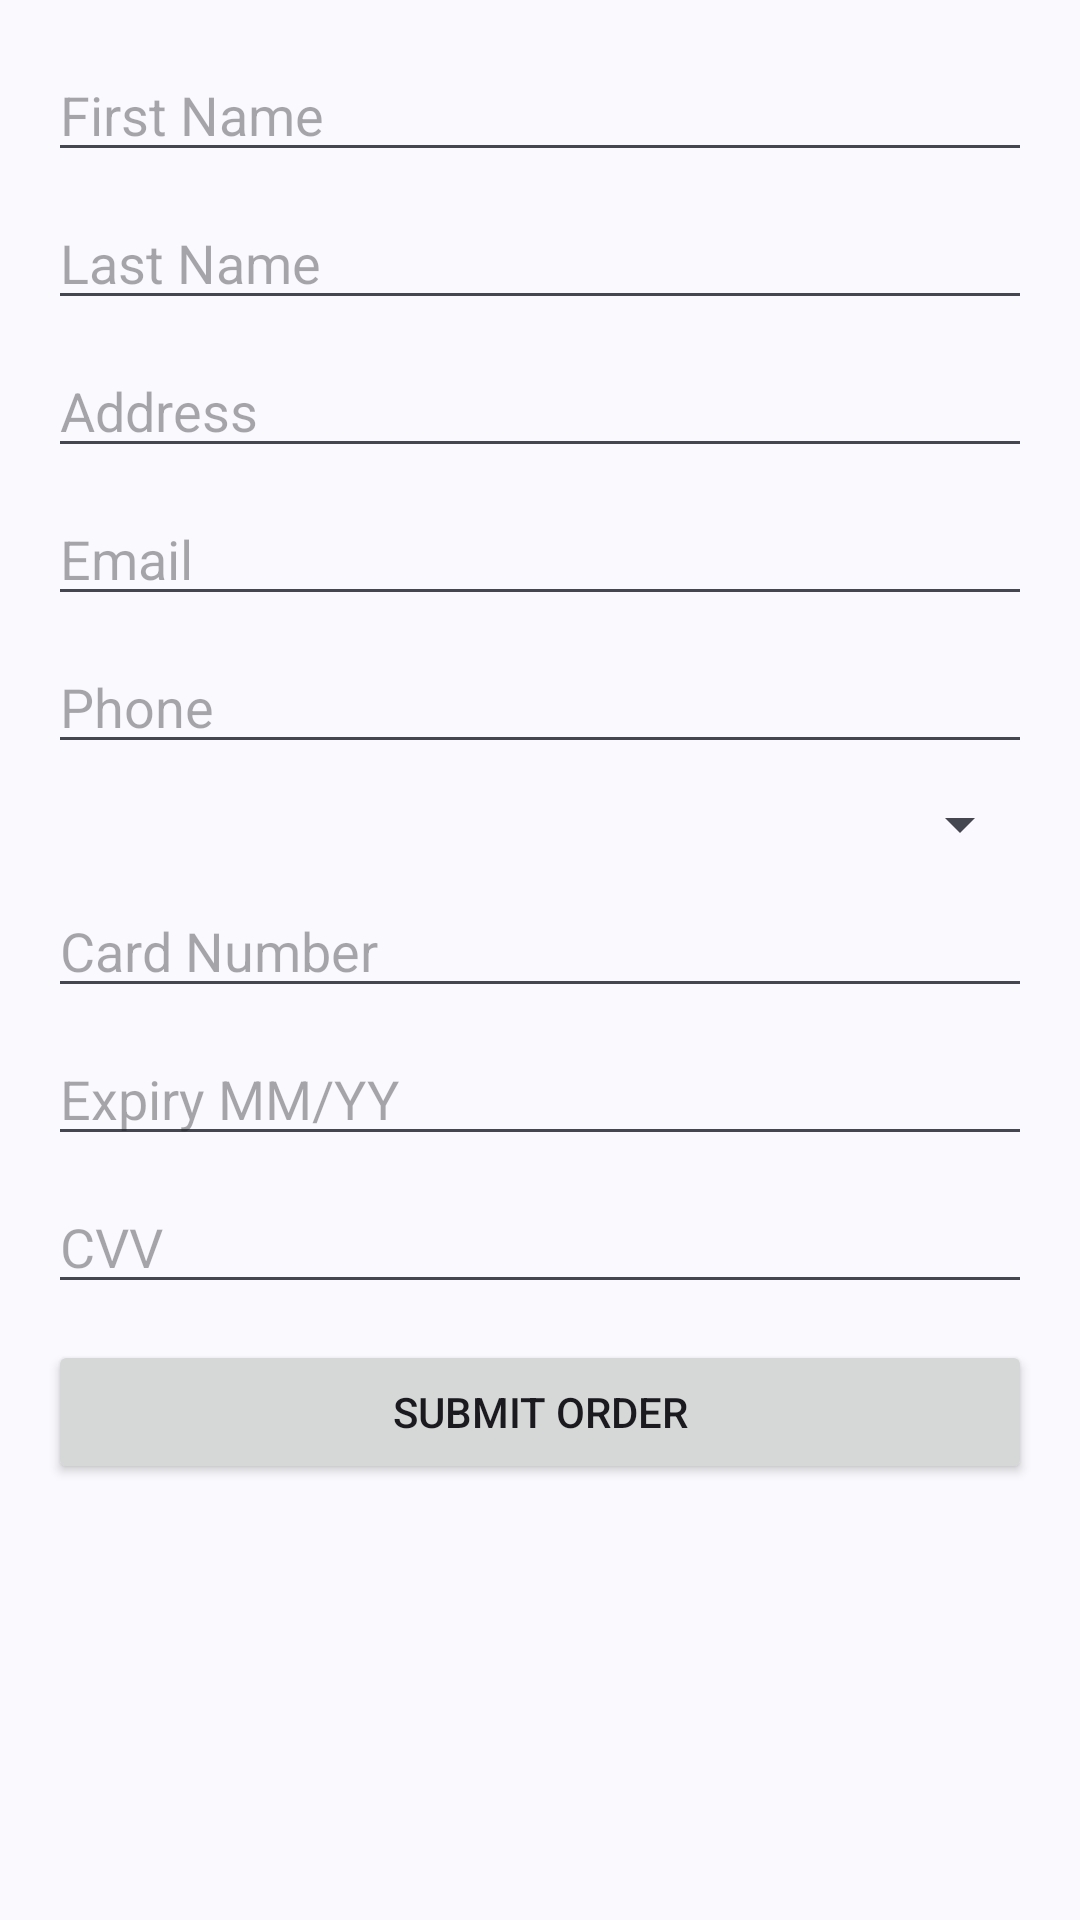

Here is an Android app screen rendered from its layout file. Give the layout XML and the strings, colors and styles it references.
<!-- AndroidManifest.xml: application theme Theme.Ebeano -->
<!-- res/layout/activity_checkout.xml -->
<?xml version="1.0" encoding="utf-8"?>
<ScrollView xmlns:android="http://schemas.android.com/apk/res/android"
    android:layout_width="match_parent"
    android:layout_height="match_parent">

    <LinearLayout
        android:orientation="vertical"
        android:layout_width="match_parent"
        android:layout_height="wrap_content"
        android:padding="16dp">

        <EditText
            android:id="@+id/firstName"
            android:layout_width="match_parent"
            android:layout_height="wrap_content"
            android:hint="First Name"/>

        <EditText
            android:id="@+id/lastName"
            android:layout_width="match_parent"
            android:layout_height="wrap_content"
            android:hint="Last Name"
            android:layout_marginTop="8dp"/>

        <EditText
            android:id="@+id/address"
            android:layout_width="match_parent"
            android:layout_height="wrap_content"
            android:hint="Address"
            android:layout_marginTop="8dp"/>

        <EditText
            android:id="@+id/email"
            android:layout_width="match_parent"
            android:layout_height="wrap_content"
            android:hint="Email"
            android:inputType="textEmailAddress"
            android:layout_marginTop="8dp"/>

        <EditText
            android:id="@+id/phone"
            android:layout_width="match_parent"
            android:layout_height="wrap_content"
            android:hint="Phone"
            android:inputType="phone"
            android:layout_marginTop="8dp"/>

        <Spinner
            android:id="@+id/payment"
            android:layout_width="match_parent"
            android:layout_height="wrap_content"
            android:layout_marginTop="8dp"/>

        <EditText
            android:id="@+id/cardNumber"
            android:layout_width="match_parent"
            android:layout_height="wrap_content"
            android:hint="Card Number"
            android:inputType="number"
            android:layout_marginTop="8dp"/>

        <EditText
            android:id="@+id/expiry"
            android:layout_width="match_parent"
            android:layout_height="wrap_content"
            android:hint="Expiry MM/YY"
            android:inputType="text"
            android:layout_marginTop="8dp"/>

        <EditText
            android:id="@+id/cvv"
            android:layout_width="match_parent"
            android:layout_height="wrap_content"
            android:hint="CVV"
            android:inputType="numberPassword"
            android:layout_marginTop="8dp"/>

        <Button
            android:id="@+id/btnSubmit"
            android:layout_width="match_parent"
            android:layout_height="wrap_content"
            android:text="Submit Order"
            android:layout_marginTop="12dp"/>

    </LinearLayout>
</ScrollView>
<!-- resources referenced by this layout -->
<resources>
  <style name="Theme.Ebeano" parent="Base.Theme.Ebeano" />
  <style name="Base.Theme.Ebeano" parent="Theme.Material3.DynamicColors.DayNight.NoActionBar">
          
          <item name="colorPrimary">@color/black</item>
      </style>
  <!-- not gathered from this repository: default colours our renderer supplied (Android Studio template values) -->
  <color name="black">#FF000000</color>
</resources>
